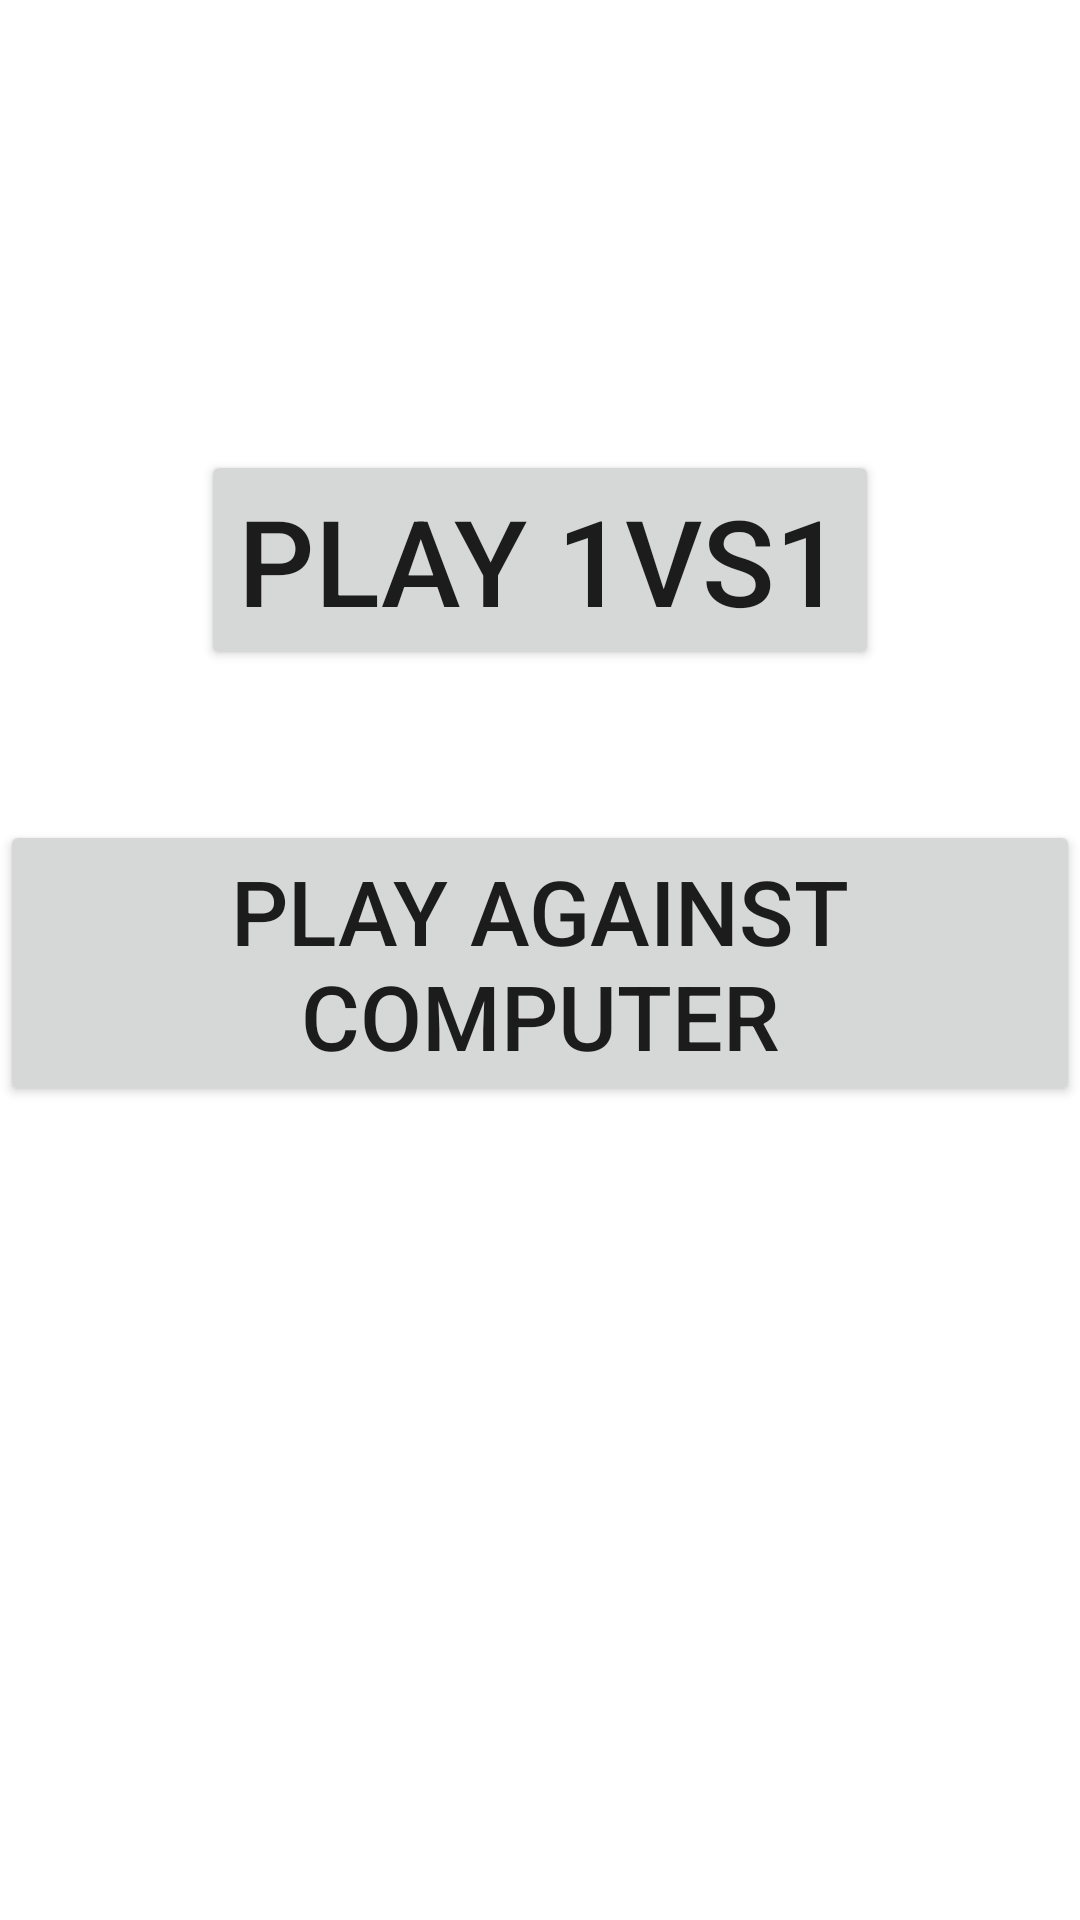

Android layout source for this screen:
<!-- AndroidManifest.xml: application theme Theme.SleepingQueens -->
<!-- res/layout/activity_main.xml -->
<?xml version="1.0" encoding="utf-8"?>
<LinearLayout xmlns:android="http://schemas.android.com/apk/res/android"
    xmlns:app="http://schemas.android.com/apk/res-auto"
    xmlns:tools="http://schemas.android.com/tools"
    android:id="@+id/main"
    android:layout_width="match_parent"
    android:layout_height="match_parent"
    android:orientation="vertical"
    tools:context=".MainActivity">

    <Button
        android:layout_width="wrap_content"
        android:layout_height="wrap_content"
        android:textSize="40dp"
        android:layout_gravity="center"
        android:layout_marginTop="150dp"
        android:text="Play 1VS1"
        android:id="@+id/VS1btn"
        >

    </Button>
    <Button
        android:layout_width="wrap_content"
        android:layout_height="wrap_content"
        android:textSize="30dp"
        android:layout_gravity="center"
        android:layout_marginTop="50dp"
        android:text="Play against computer"
        android:id="@+id/VSComputerbtn"
        >

    </Button>

</LinearLayout>
<!-- resources referenced by this layout -->
<resources>
  <style name="Theme.SleepingQueens" parent="Theme.MaterialComponents.DayNight.DarkActionBar">
          
          <item name="colorPrimary">@color/purple_500</item>
          <item name="colorPrimaryVariant">@color/purple_700</item>
          <item name="colorOnPrimary">@color/white</item>
          
          <item name="colorSecondary">@color/teal_200</item>
          <item name="colorSecondaryVariant">@color/teal_700</item>
          <item name="colorOnSecondary">@color/black</item>
          
          <item name="android:statusBarColor">?attr/colorPrimaryVariant</item>
          
      </style>
  <!-- not gathered from this repository: default colours our renderer supplied (Android Studio template values) -->
  <color name="purple_500">#FF6200EE</color>
  <color name="purple_700">#FF3700B3</color>
  <color name="teal_200">#FF03DAC5</color>
  <color name="teal_700">#FF018786</color>
  <color name="black">#FF000000</color>
  <color name="white">#FFFFFFFF</color>
</resources>
